Run: headless pygame with SDL's dummy video driver; simulated clock (each Clock.tick advances the game by its frame time, no real sleeping); random seed 0; keys injected as events and as key.get_pressed() state; no mouse input.
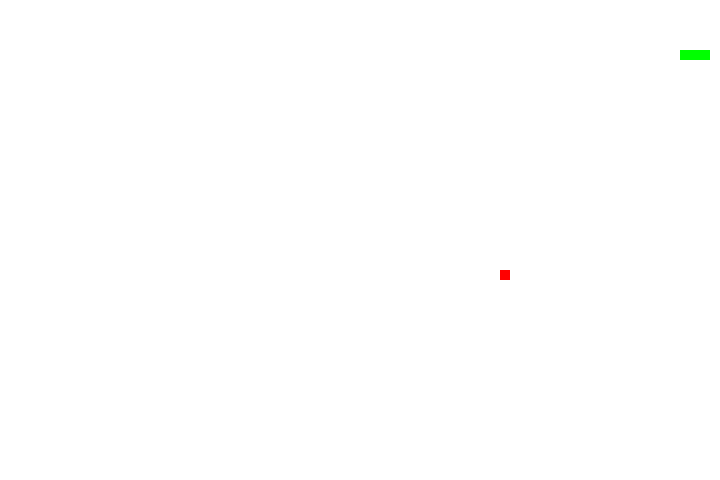
Frame 1 of 4 · flips 1–60 · no input
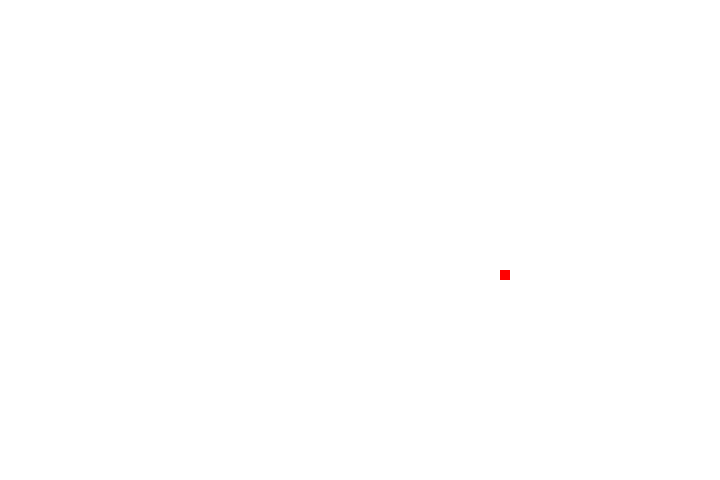
Frame 2 of 4 · flips 61–180 · tapped SPACE, RETURN · held RIGHT (→), D
Frame 3 of 4 · flips 181–300 · held DOWN (↓), S · screen unchanged from frame 2, image omitted
Frame 4 of 4 · flips 301–420 · held LEFT (←), A, UP (↑), W · screen unchanged from frame 3, image omitted

The pygame program that drew these frames:

import pygame
import sys
 #Add code below
import random

check_errors = pygame.init()


frame_size_x = 720
frame_size_y = 480
pygame.display.set_caption('Snake Game')
game_window = pygame.display.set_mode((frame_size_x, frame_size_y))
# add code below
fps_controller = pygame.time.Clock()



white = pygame.Color(255,255,255)
black = pygame.Color(0,0,0)
red = pygame.Color(255,0,0)
green = pygame.Color(0,255,0)
blue = pygame.Color(0,0,255)

direction = 'RIGHT'
change_to = direction
score = 0
snake_pos = [100,50]
snake_body = [[100,50],[100-10,50],[100-(2*10),50]]
 #Add code below
apple_pos = [random.randrange(1, (frame_size_x//10)) * 10, random.randrange(1, (frame_size_y//10)) * 10]
apple_spawn = True

while True:

    for event in pygame.event.get():
        if event.type == pygame.QUIT:
            pygame.quit()
            sys.exit()
        elif event.type == pygame.KEYDOWN:
            if event.key == pygame.K_UP :
                change_to = 'UP'
            if event.key == pygame.K_DOWN :
                change_to = 'DOWN'
            if event.key == pygame.K_LEFT :
                change_to = 'LEFT'
            if event.key == pygame.K_RIGHT:
                change_to = 'RIGHT'
            if event.key == pygame.K_ESCAPE:
                pygame.event.post(pygame.event.Event(pygame.QUIT))

    if change_to == 'UP' and direction != 'DOWN':
        direction = 'UP'
    if change_to == 'DOWN' and direction != 'UP':
        direction = 'DOWN'
    if change_to == 'LEFT' and direction != 'RIGHT':
        direction = 'LEFT'
    if change_to == 'RIGHT' and direction != 'LEFT':
        direction = 'RIGHT'
    # Add Code below
    if direction == 'UP':
        snake_pos[1] -= 10
    if direction == 'DOWN':
        snake_pos[1] += 10
    if direction == 'LEFT':
        snake_pos[0] -= 10
    if direction == 'RIGHT':
        snake_pos[0] += 10


    # print(direction)
    # snake_body.insert(0, list(snake_pos))
    # if snake_pos[0] == apple_pos[0] and snake_pos[1] == apple_pos[1]:
    #     # score += 1
    #     apple_spawn = False
    # else:
    #     snake_body.pop()
   #add code above
    # game_window.fill(white)
    game_window.fill(white)
    print(change_to)
    snake_body.insert(0, list(snake_pos))
    # add code below
    if snake_pos[0] == apple_pos[0] and snake_pos[1] == apple_pos[1]:
        score += 1
        apple_spawn = False
    else:
        snake_body.pop()

    for pos in snake_body:
        pygame.draw.rect(game_window, green, pygame.Rect(pos[0], pos[1], 10, 10))
    #Add code below
    if not apple_spawn:
        apple_pos = [random.randrange(1, (frame_size_x//10)) * 10, random.randrange(1, (frame_size_y//10)) * 10]
    apple_spawn = True
    pygame.draw.rect(game_window, red, pygame.Rect(apple_pos[0], apple_pos[1], 10, 10))

    # score_font = pygame.font.SysFont('Poppins', 20)
    # score_surface = score_font.render('Score : ' + str(score), True, black)
    # score_rect = score_surface.get_rect()
    # score_rect.midtop = (frame_size_x/10, 15)
    # game_window.blit(score_surface, score_rect)
    #add code above
    pygame.display.update()
    # add code below
    fps_controller.tick(10)
